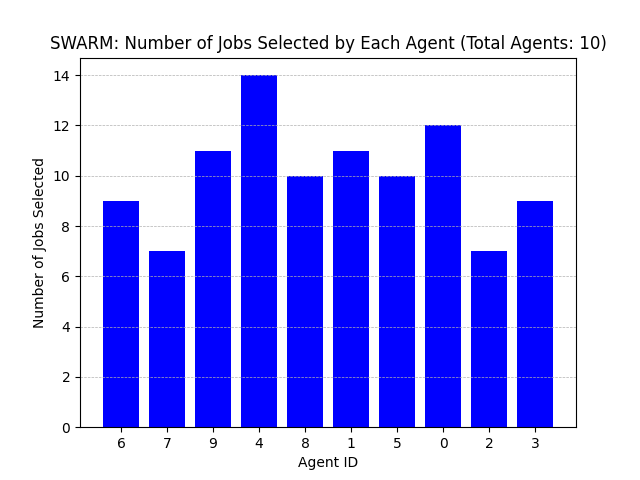

The table this chart was drawn from, first rows:
Agent ID, Number of Jobs Selected
6, 9
7, 7
9, 11
4, 14
8, 10
1, 11
5, 10
0, 12
2, 7
3, 9
